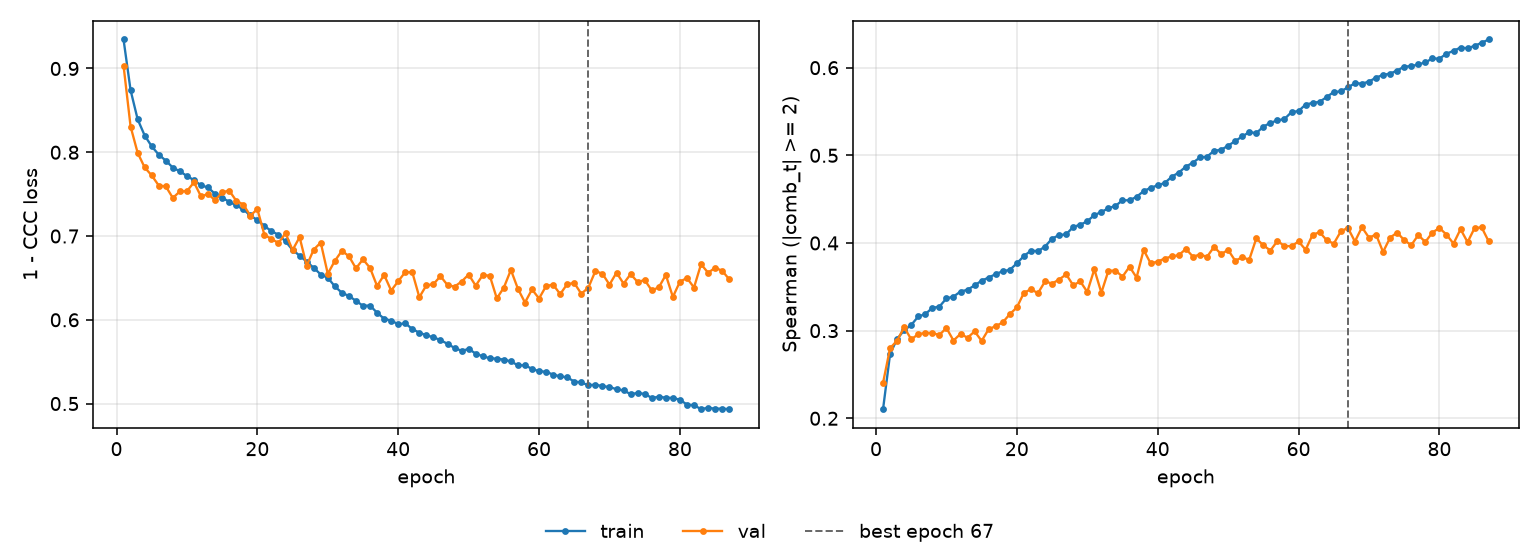

The table this chart was drawn from, first rows:
epoch, tr_loss, vl_loss, tr_sp, vl_sp, is_best
1, 0.9346, 0.9034, 0.2104, 0.2404, False
2, 0.8741, 0.8307, 0.2734, 0.28, False
3, 0.8395, 0.7994, 0.2905, 0.2886, False
4, 0.82, 0.7819, 0.3004, 0.3039, False
5, 0.8071, 0.7724, 0.3064, 0.2901, False
6, 0.7971, 0.7603, 0.3162, 0.2959, False
7, 0.7901, 0.7593, 0.3188, 0.2974, False
8, 0.7816, 0.7455, 0.326, 0.2972, False
9, 0.7773, 0.7533, 0.3274, 0.2951, False
10, 0.7717, 0.7536, 0.3368, 0.3031, False
11, 0.7667, 0.7642, 0.3388, 0.2887, False
12, 0.7605, 0.7472, 0.3446, 0.2963, False
13, 0.758, 0.7502, 0.3466, 0.2919, False
14, 0.7502, 0.7427, 0.3516, 0.2991, False
15, 0.7456, 0.7522, 0.357, 0.2883, False
16, 0.741, 0.7542, 0.3606, 0.3017, False
17, 0.7366, 0.7422, 0.3645, 0.3051, False
18, 0.7318, 0.7376, 0.3678, 0.3095, False
19, 0.7245, 0.7244, 0.3693, 0.3188, False
20, 0.7191, 0.7321, 0.3767, 0.3264, False
21, 0.7118, 0.7015, 0.3851, 0.3431, False
22, 0.706, 0.6965, 0.3912, 0.3473, False
23, 0.7014, 0.6917, 0.3907, 0.3427, False
24, 0.6936, 0.7034, 0.3959, 0.3562, False
25, 0.6834, 0.6833, 0.405, 0.3537, False
26, 0.6766, 0.6986, 0.409, 0.3583, False
27, 0.6693, 0.6645, 0.4098, 0.3642, False
28, 0.6621, 0.6838, 0.4184, 0.3517, False
29, 0.6541, 0.6921, 0.4208, 0.3562, False
30, 0.6502, 0.6549, 0.4248, 0.3442, False
31, 0.6399, 0.6703, 0.4319, 0.37, False
32, 0.6323, 0.6823, 0.4353, 0.3433, False
33, 0.6284, 0.6759, 0.4397, 0.3683, False
34, 0.6227, 0.6614, 0.4423, 0.3685, False
35, 0.6167, 0.6722, 0.4488, 0.3616, False
36, 0.617, 0.6619, 0.4487, 0.373, False
37, 0.6084, 0.6404, 0.4527, 0.3606, False
38, 0.6013, 0.6536, 0.4592, 0.3921, False
39, 0.599, 0.635, 0.4629, 0.3768, False
40, 0.5948, 0.646, 0.4658, 0.3788, False
41, 0.5957, 0.657, 0.4685, 0.3823, False
42, 0.5891, 0.6567, 0.4756, 0.3847, False
43, 0.5846, 0.627, 0.4804, 0.386, False
44, 0.5815, 0.6411, 0.4871, 0.3933, False
45, 0.5791, 0.6425, 0.4916, 0.3844, False
46, 0.5758, 0.6521, 0.4976, 0.3868, False
47, 0.5713, 0.6414, 0.4984, 0.3842, False
48, 0.5664, 0.6396, 0.5052, 0.3955, False
49, 0.563, 0.6457, 0.5063, 0.3874, False
50, 0.5651, 0.654, 0.511, 0.3921, False
51, 0.5597, 0.6407, 0.5163, 0.3798, False
52, 0.5564, 0.6533, 0.5215, 0.3836, False
53, 0.5542, 0.6527, 0.5265, 0.381, False
54, 0.5535, 0.6255, 0.5253, 0.4052, False
55, 0.5525, 0.6384, 0.5328, 0.3973, False
56, 0.5502, 0.6595, 0.5371, 0.3914, False
57, 0.5457, 0.637, 0.5398, 0.4023, False
58, 0.5456, 0.6206, 0.5414, 0.3965, False
59, 0.5415, 0.6363, 0.5494, 0.3963, False
60, 0.5385, 0.6254, 0.5505, 0.4017, False
... 27 more rows
